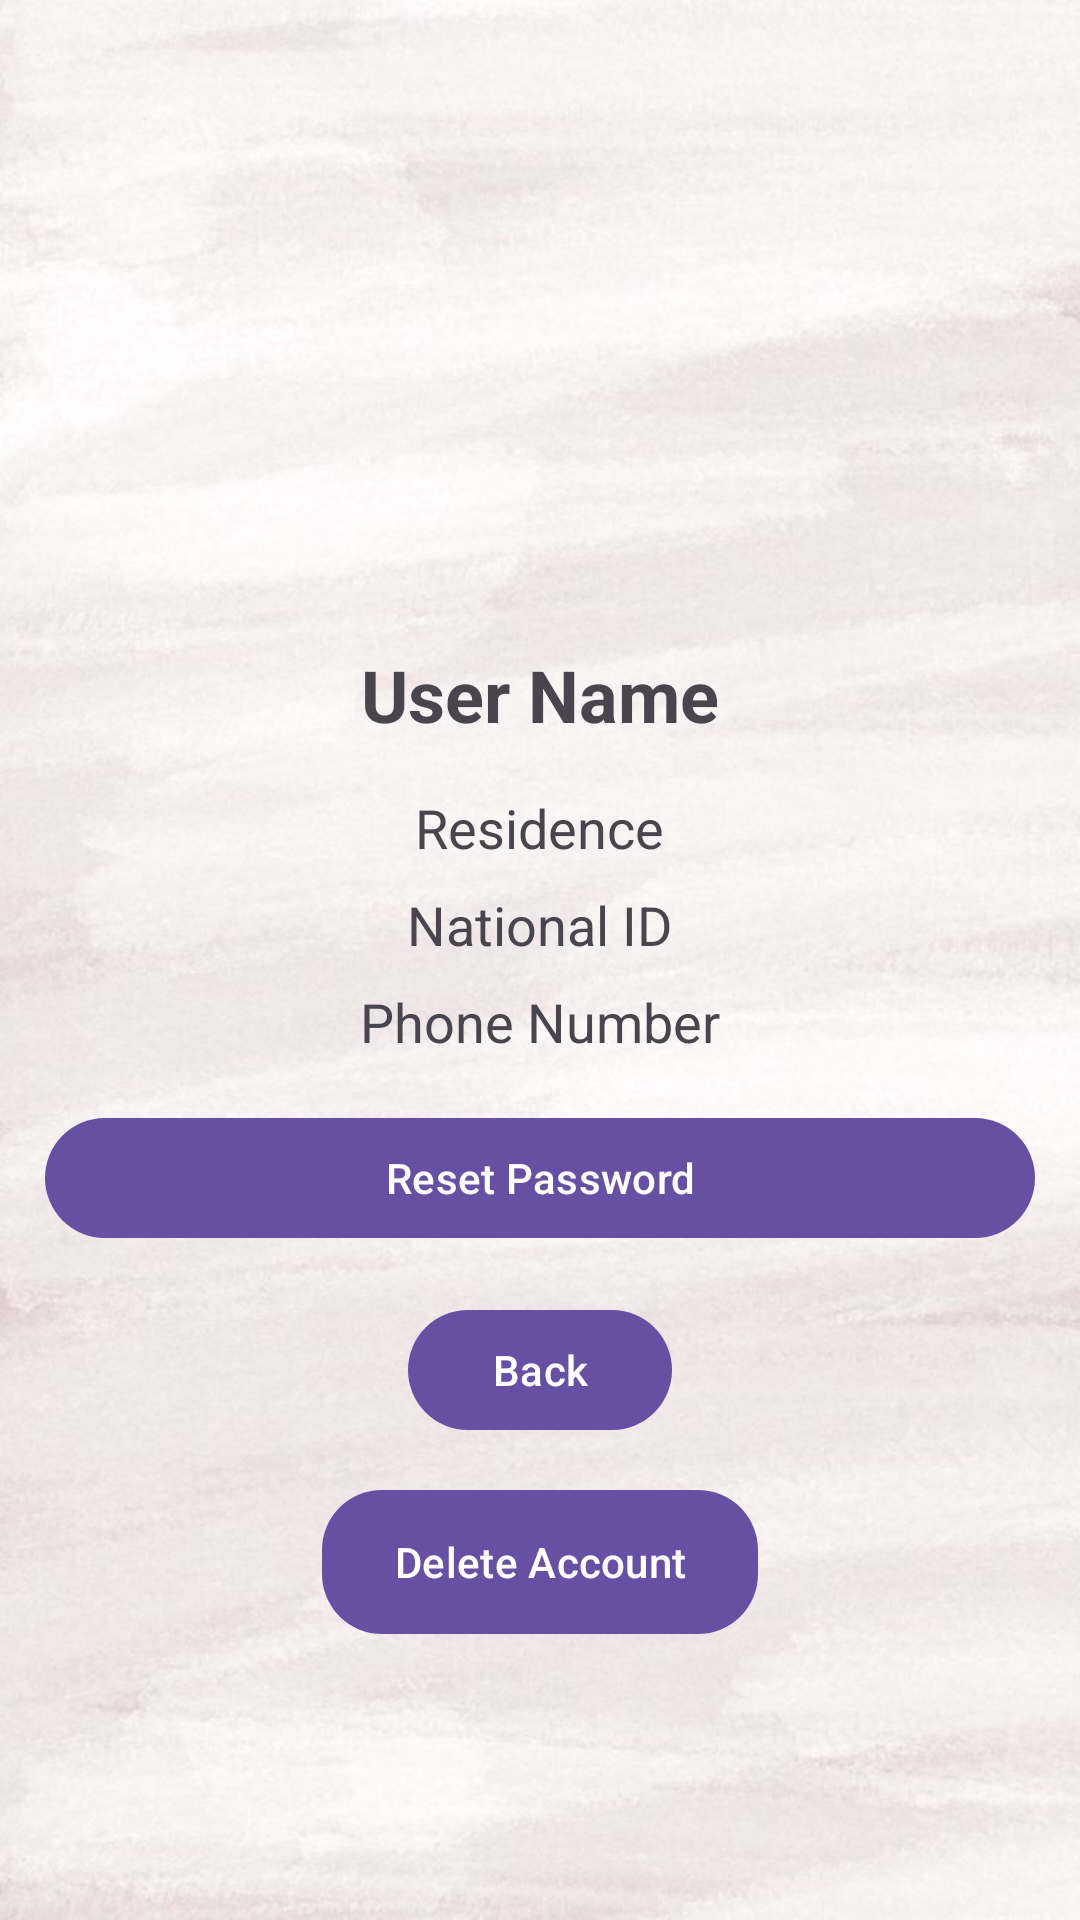

Reconstruct the res/layout file that produces this screen, plus the resources it refers to.
<!-- AndroidManifest.xml: application theme Theme.Material3.Light -->
<!-- res/layout/activity_view_profile.xml -->
<?xml version="1.0" encoding="utf-8"?>
<LinearLayout xmlns:android="http://schemas.android.com/apk/res/android"
    xmlns:app="http://schemas.android.com/apk/res-auto"
    xmlns:tools="http://schemas.android.com/tools"
    android:layout_width="match_parent"
    android:layout_height="match_parent"
    android:orientation = "vertical"
    android:gravity="center"
    android:padding="15dp"
    android:background="@drawable/background"
    tools:context=".ViewProfileActivity">

    <ImageView
        android:id="@+id/imageView"
        android:layout_width="match_parent"
        app:srcCompat="@drawable/user_icon"
        android:layout_height="120dp"
        />

    
    <TextView
        android:id="@+id/user_name"
        android:layout_width="wrap_content"
        android:layout_height="wrap_content"
        android:layout_gravity="center_horizontal"
        android:text="User Name"
        android:textSize="24sp"
        android:textStyle="bold"/>

    <TextView
        android:id="@+id/user_residence"
        android:layout_width="wrap_content"
        android:layout_height="wrap_content"
        android:layout_gravity="center_horizontal"
        android:layout_marginTop="16dp"
        android:text="Residence"
        android:textSize="18sp"/>

    <TextView
        android:id="@+id/user_national_id"
        android:layout_width="wrap_content"
        android:layout_height="wrap_content"
        android:layout_gravity="center_horizontal"
        android:layout_marginTop="8dp"
        android:text="National ID"
        android:textSize="18sp"/>

    <TextView
        android:id="@+id/user_phone_number"
        android:layout_width="wrap_content"
        android:layout_height="wrap_content"
        android:layout_gravity="center_horizontal"
        android:layout_marginTop="8dp"
        android:text="Phone Number"
        android:textSize="18sp"/>

    
    <Button
        android:id="@+id/reset_password_button"
        android:layout_width="match_parent"
        android:layout_height="wrap_content"
        android:layout_marginTop="16dp"
        android:text="Reset Password"/>

    <Button
        android:layout_width="wrap_content"
        android:layout_height="wrap_content"
        android:text= "@string/back"
        android:id="@+id/backButton"
        android:layout_marginTop="16dp"
        />
    <Button
        android:layout_width="wrap_content"
        android:layout_height="wrap_content"
        android:text= "Delete Account"
        android:id="@+id/deleteButton"
        android:layout_marginTop="16dp"
        android:background="@drawable/rounded_button"/>


</LinearLayout>
<!-- resources referenced by this layout -->
<resources>
  <!-- drawable background: jpg bitmap (drawable, 58749 bytes) -->
  <!-- drawable rounded_button (drawable) -->
  <?xml version="1.0" encoding="utf-8"?>
      <shape xmlns:android="http://schemas.android.com/apk/res/android">
          <solid android:color="#E6ADC4" />
          <corners android:radius="20dp" />
      </shape>
  <string name="back">Back</string>
</resources>
